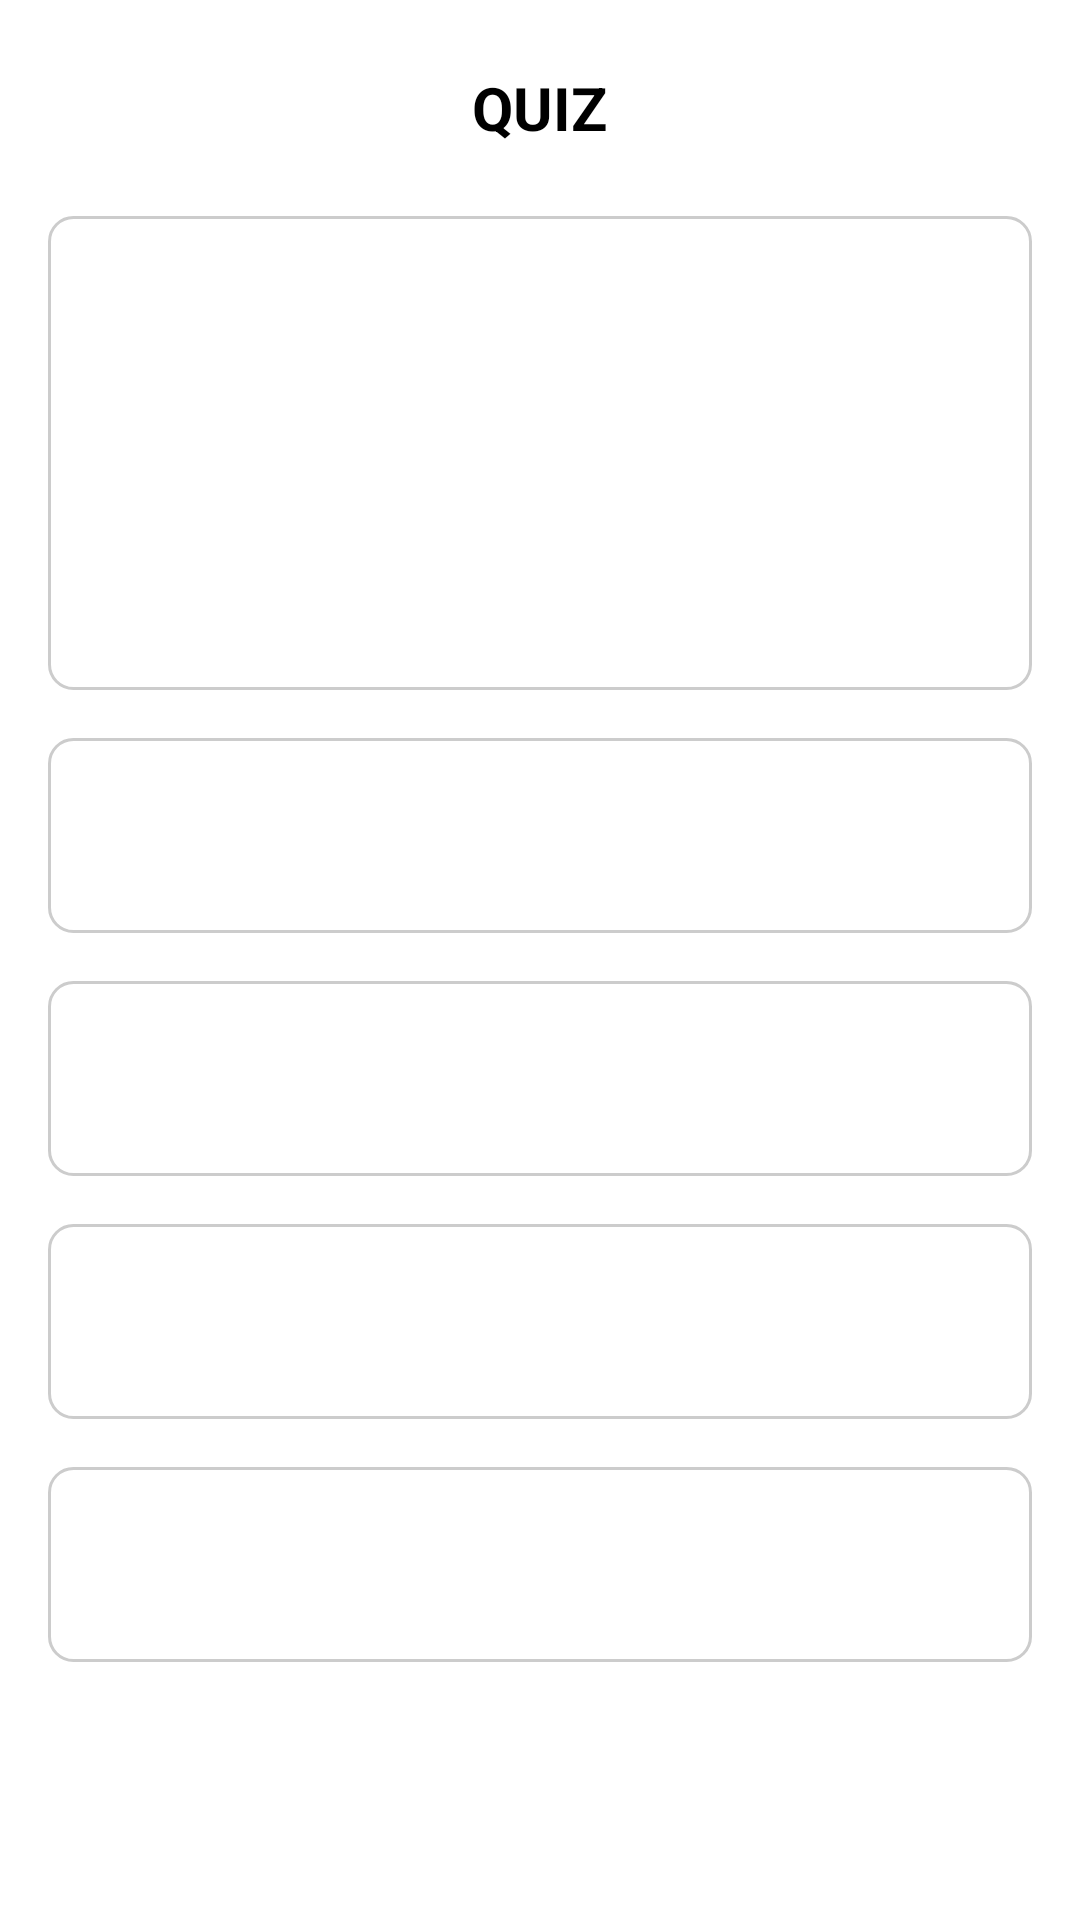

Layout XML and referenced resources for this Android screen:
<!-- AndroidManifest.xml: application theme Theme.MainG -->
<!-- res/layout/activity_basic_quiz.xml -->
<?xml version="1.0" encoding="utf-8"?>
<LinearLayout xmlns:android="http://schemas.android.com/apk/res/android"
    xmlns:tools="http://schemas.android.com/tools"
    android:id="@+id/TRAINING"
    android:layout_width="match_parent"
    android:layout_height="match_parent"
    android:orientation="vertical"
    android:padding="8dp"
    tools:context=".Activity.BasicQuiz">

    
    <LinearLayout
        android:id="@+id/appbar"
        android:layout_width="match_parent"
        android:layout_height="?attr/actionBarSize"
        android:background="@color/white"
        android:gravity="center">

        <TextView
            android:layout_width="wrap_content"
            android:layout_height="wrap_content"
            android:text="QUIZ"
            android:textColor="@color/black"
            android:textSize="20sp"
            android:textStyle="bold" />
    </LinearLayout>

    
    <LinearLayout
        android:layout_width="match_parent"
        android:layout_height="wrap_content"
        android:layout_margin="8dp"
        android:background="@drawable/card_background"
        android:orientation="vertical">

        <TextView
            android:id="@+id/quizText"
            android:layout_width="match_parent"
            android:layout_height="150dp"
            android:gravity="center"
            android:padding="25dp"
            android:textColor="@color/black"
            android:textSize="20sp" />
    </LinearLayout>

    
    <LinearLayout
        android:layout_width="match_parent"
        android:layout_height="wrap_content"
        android:layout_margin="8dp"
        android:background="@drawable/card_background"
        android:orientation="vertical">

        <TextView
            android:id="@+id/answer1"
            android:layout_width="match_parent"
            android:layout_height="wrap_content"
            android:gravity="center_vertical"
            android:padding="15dp"
            android:textColor="@color/black"
            android:textSize="20sp" />
    </LinearLayout>

    <LinearLayout
        android:layout_width="match_parent"
        android:layout_height="wrap_content"
        android:layout_margin="8dp"
        android:background="@drawable/card_background"
        android:orientation="vertical">

        <TextView
            android:id="@+id/answer2"
            android:layout_width="match_parent"
            android:layout_height="wrap_content"
            android:gravity="center_vertical"
            android:padding="15dp"
            android:textColor="@color/black"
            android:textSize="20sp" />
    </LinearLayout>

    <LinearLayout
        android:layout_width="match_parent"
        android:layout_height="wrap_content"
        android:layout_margin="8dp"
        android:background="@drawable/card_background"
        android:orientation="vertical">

        <TextView
            android:id="@+id/answer3"
            android:layout_width="match_parent"
            android:layout_height="wrap_content"
            android:gravity="center_vertical"
            android:padding="15dp"
            android:textColor="@color/black"
            android:textSize="20sp" />
    </LinearLayout>

    <LinearLayout
        android:layout_width="match_parent"
        android:layout_height="wrap_content"
        android:layout_margin="8dp"
        android:background="@drawable/card_background"
        android:orientation="vertical">

        <TextView
            android:id="@+id/answer4"
            android:layout_width="match_parent"
            android:layout_height="wrap_content"
            android:gravity="center_vertical"
            android:padding="15dp"
            android:textColor="@color/black"
            android:textSize="20sp" />
    </LinearLayout>

</LinearLayout>
<!-- resources referenced by this layout -->
<resources>
  <color name="black">#FF000000</color>
  <color name="white">#FFFFFFFF</color>
  <!-- drawable card_background (drawable) -->
  <shape xmlns:android="http://schemas.android.com/apk/res/android">
      <corners android:radius="8dp" />
      <solid android:color="@color/white" />
      <stroke
          android:width="1dp"
          android:color="#CCCCCC" />
      <padding
          android:bottom="4dp"
          android:left="4dp"
          android:right="4dp"
          android:top="4dp" />
  </shape>
  <style name="Theme.MainG" parent="Theme.MaterialComponents.DayNight.DarkActionBar">
          
          <item name="colorPrimary">@color/purple_500</item>
          <item name="colorPrimaryVariant">@color/purple_700</item>
          <item name="colorOnPrimary">@color/white</item>
          
          <item name="colorSecondary">@color/teal_200</item>
          <item name="colorSecondaryVariant">@color/teal_700</item>
          <item name="colorOnSecondary">@color/black</item>
          
          <item name="android:statusBarColor">?attr/colorPrimaryVariant</item>
          
      </style>
  <color name="purple_500">#FF6200EE</color>
  <color name="purple_700">#FF3700B3</color>
  <color name="teal_200">#FF03DAC5</color>
  <color name="teal_700">#FF018786</color>
</resources>
